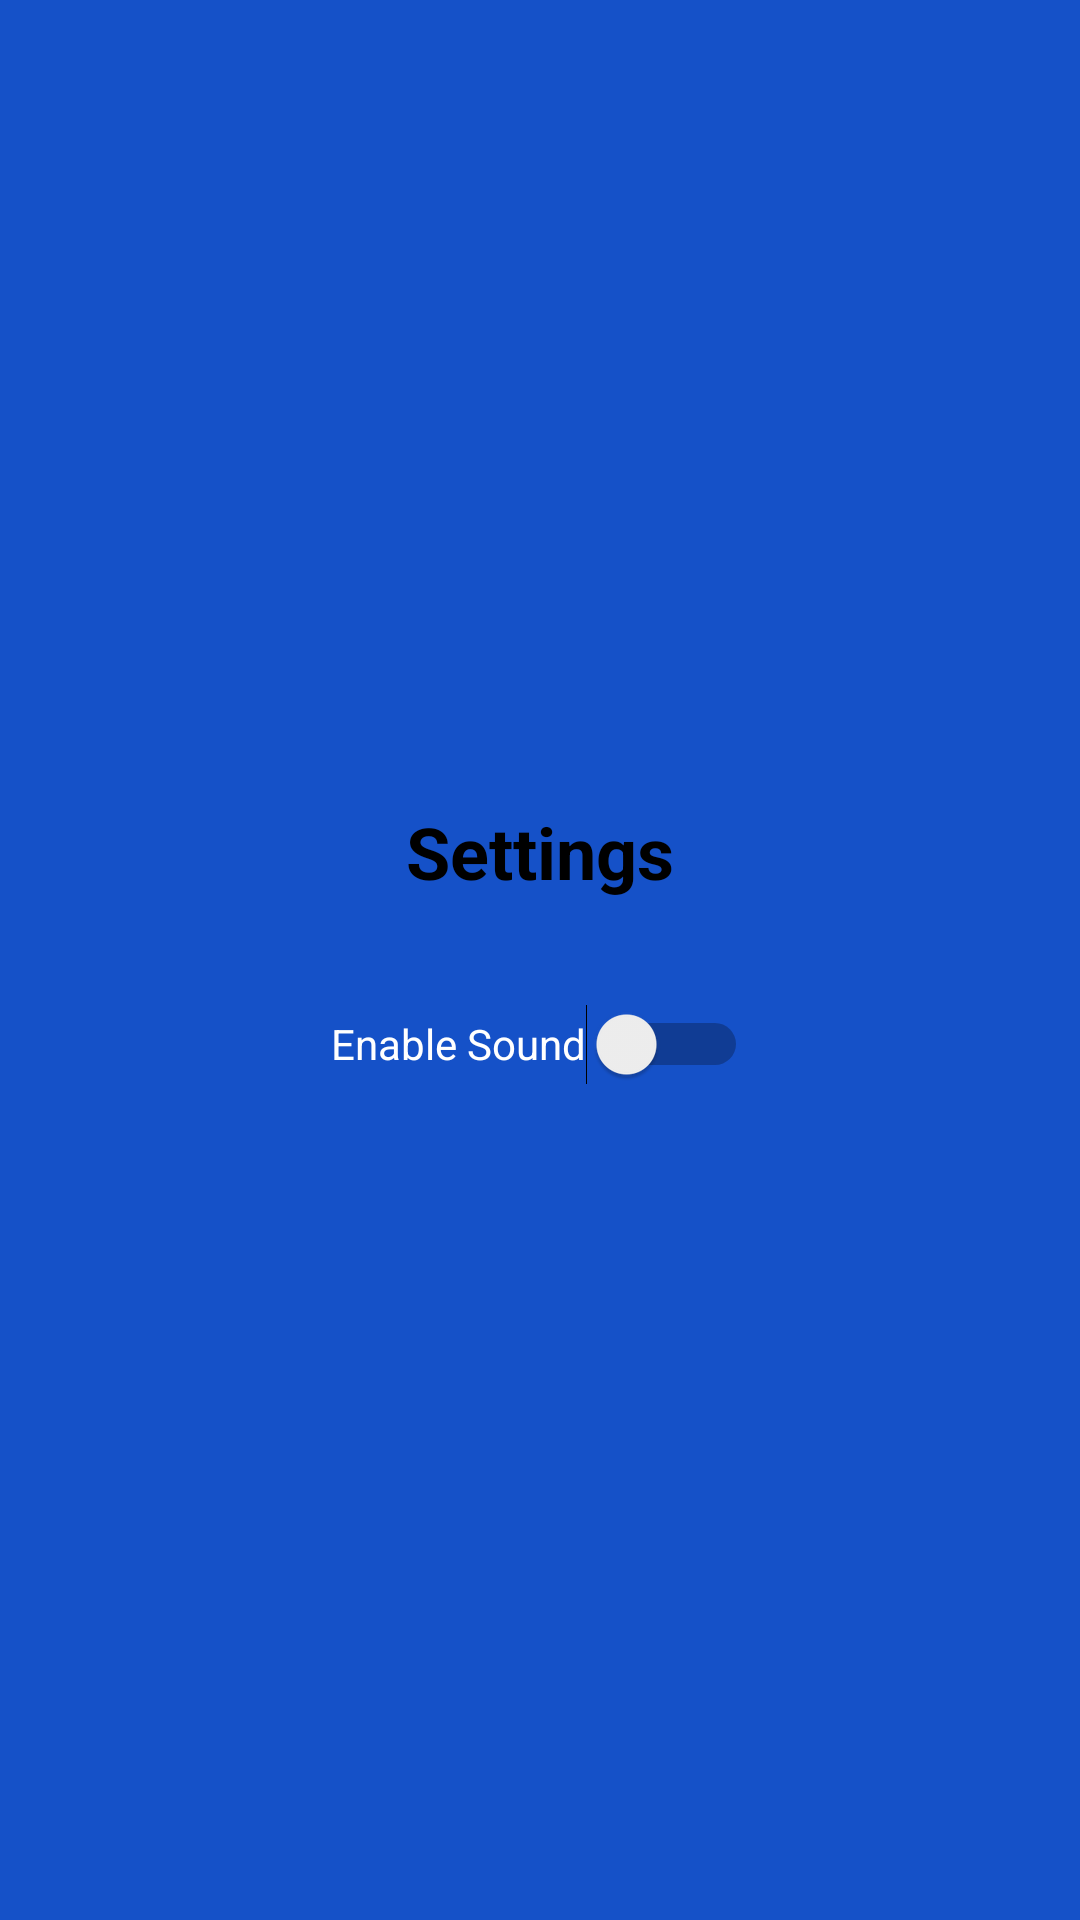

Reconstruct the res/layout file that produces this screen, plus the resources it refers to.
<!-- AndroidManifest.xml: application theme Theme.Maths_wars -->
<!-- res/layout/activity_settings.xml -->
<?xml version="1.0" encoding="utf-8"?>
<LinearLayout xmlns:android="http://schemas.android.com/apk/res/android"
    android:orientation="vertical"
    android:padding="24dp"
    android:gravity="center"
    android:layout_width="match_parent"
    android:layout_height="match_parent"
    android:background="@color/blue">

    <TextView
        android:text="Settings"
        android:textSize="24sp"
        android:textStyle="bold"
        android:textColor="@color/black"
        android:layout_marginBottom="24dp"
        android:layout_width="wrap_content"
        android:layout_height="wrap_content" />

    <Switch
        android:id="@+id/switchSound"
        android:text="Enable Sound"
        android:textColor="@color/white"
        android:layout_width="wrap_content"
        android:layout_height="48dp"
        android:minHeight="48dp"
        android:padding="8dp" />

</LinearLayout>
<!-- resources referenced by this layout -->
<resources>
  <color name="black">#FF000000</color>
  <color name="blue">#1551C8</color>
  <color name="white">#FFFFFFFF</color>
  <style name="Theme.Maths_wars" parent="Base.Theme.Maths_wars" />
  <style name="Base.Theme.Maths_wars" parent="Theme.Material3.DayNight.NoActionBar">
          
          
      </style>
</resources>
